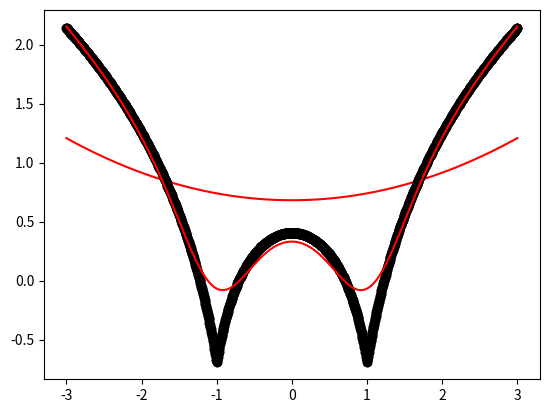

The matplotlib source for this figure:
import numpy as np
import matplotlib.pyplot as plt

def local_regression(x_target, features, labels, bandwidth):
    x_target = [1, x_target] 
    features_expanded = [[1, i] for i in features]
    features_expanded = np.asarray(features_expanded)
    x_weights = (features_expanded.T) * np.exp(np.sum((features_expanded - x_target) ** 2, axis=1) / (-2 * bandwidth))
    regression_coefficients = np.linalg.pinv(x_weights @ features_expanded) @ x_weights @ labels @ x_target 
    return regression_coefficients 

def plot_local_regression(bandwidth):
    predictions = [local_regression(x_target, features, labels, bandwidth) for x_target in data_domain]
    plt.plot(features, labels, 'o', color='black')
    plt.plot(data_domain, predictions, color='red')
    plt.show()

features = np.linspace(-3, 3, num=1000)
data_domain = features
labels = np.log(np.abs(features ** 2 - 1) + .5)

plot_local_regression(10)
plot_local_regression(0.1)
